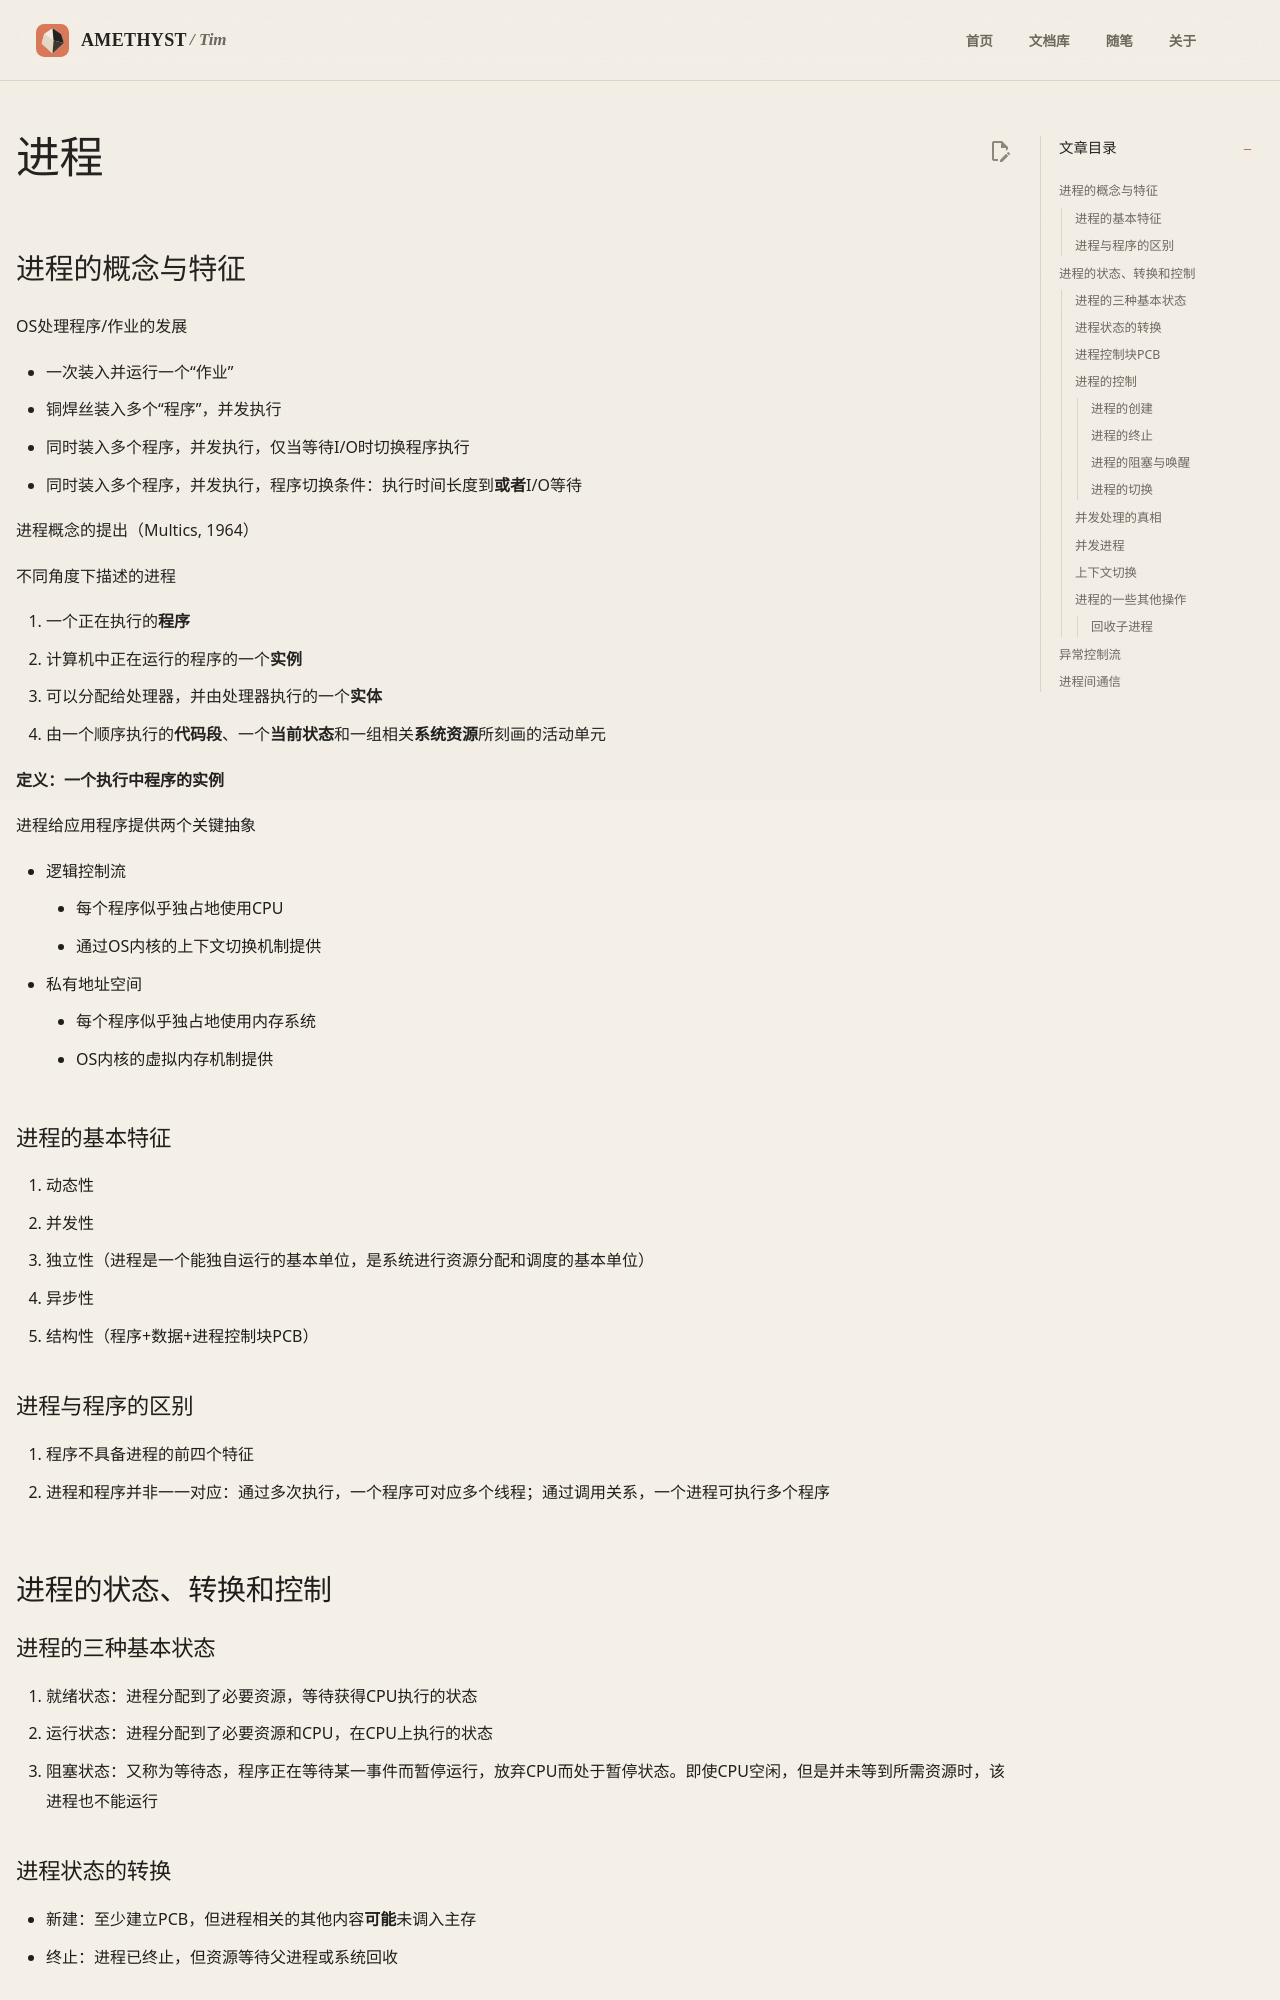

repository: AmethystTim/AmethystTim.github.io · page: 课程笔记/大三上/操作系统/进程/index.html · generator: mkdocs

## 进程的概念与特征

OS处理程序/作业的发展

- 一次装入并运行一个“作业”
- 铜焊丝装入多个“程序”，并发执行
- 同时装入多个程序，并发执行，仅当等待I/O时切换程序执行
- 同时装入多个程序，并发执行，程序切换条件：执行时间长度到**或者**I/O等待

进程概念的提出（Multics, 1964）

不同角度下描述的进程

1. 一个正在执行的**程序**
2. 计算机中正在运行的程序的一个**实例**
3. 可以分配给处理器，并由处理器执行的一个**实体**
4. 由一个顺序执行的**代码段**、一个**当前状态**和一组相关**系统资源**所刻画的活动单元

**定义：一个执行中程序的实例**

进程给应用程序提供两个关键抽象

- 逻辑控制流
    - 每个程序似乎独占地使用CPU
    - 通过OS内核的上下文切换机制提供
- 私有地址空间
    - 每个程序似乎独占地使用内存系统
    - OS内核的虚拟内存机制提供

### 进程的基本特征

1. 动态性
2. 并发性
3. 独立性（进程是一个能独自运行的基本单位，是系统进行资源分配和调度的基本单位）
4. 异步性
5. 结构性（程序+数据+进程控制块PCB）

### 进程与程序的区别

1. 程序不具备进程的前四个特征
2. 进程和程序并非一一对应：通过多次执行，一个程序可对应多个线程；通过调用关系，一个进程可执行多个程序

## 进程的状态、转换和控制

### 进程的三种基本状态

1. 就绪状态：进程分配到了必要资源，等待获得CPU执行的状态
2. 运行状态：进程分配到了必要资源和CPU，在CPU上执行的状态
3. 阻塞状态：又称为等待态，程序正在等待某一事件而暂停运行，放弃CPU而处于暂停状态。即使CPU空闲，但是并未等到所需资源时，该进程也不能运行
